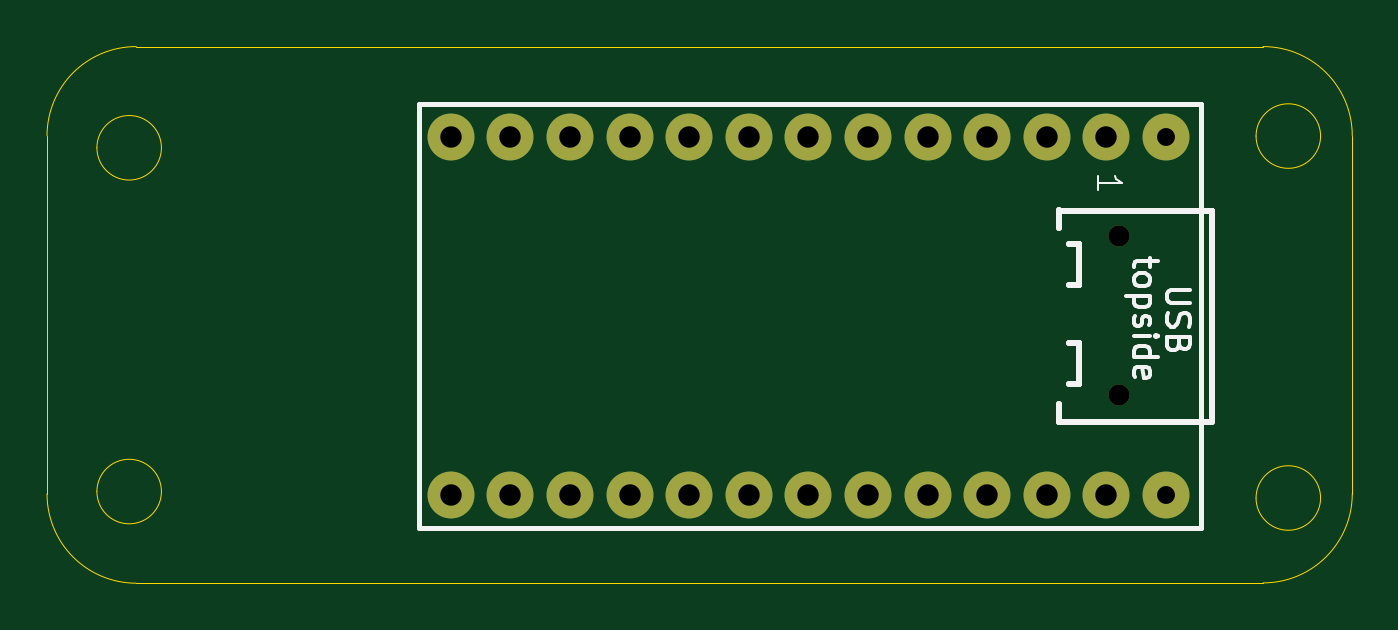
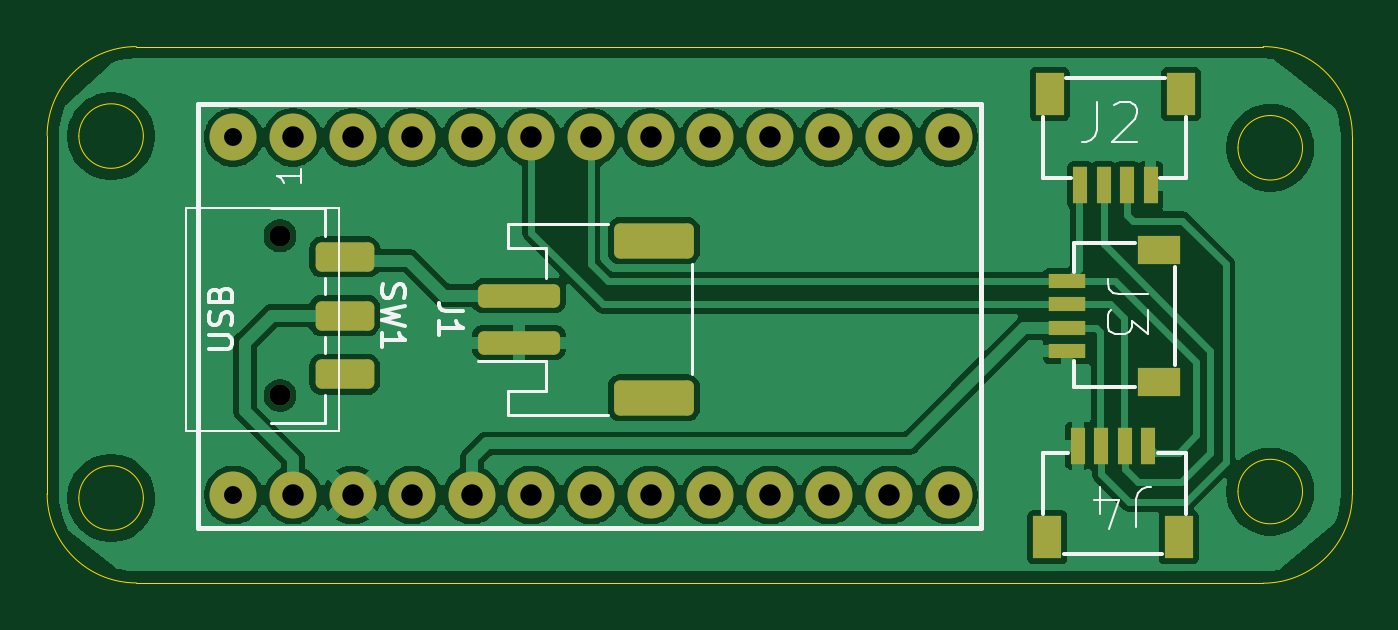
Circuit board: 10 layer files. Board 55.6 x 22.9 mm.
- bottom_copper: nicenano-breakout-B_Cu.gbr (80048 bytes)
- bottom_mask: nicenano-breakout-B_Mask.gbr (2958 bytes)
- paste: nicenano-breakout-B_Paste.gbr (2188 bytes)
- bottom_silk: nicenano-breakout-B_Silkscreen.gbr (9083 bytes)
- outline: nicenano-breakout-Edge_Cuts.gbr (1597 bytes)
- top_copper: nicenano-breakout-F_Cu.gbr (2525 bytes)
- top_mask: nicenano-breakout-F_Mask.gbr (1248 bytes)
- paste: nicenano-breakout-F_Paste.gbr (460 bytes)
- top_silk: nicenano-breakout-F_Silkscreen.gbr (8349 bytes)
- drill: nicenano-breakout.drl (981 bytes)

=== bottom_copper: nicenano-breakout-B_Cu.gbr (80048 bytes, source omitted) ===
=== bottom_mask: nicenano-breakout-B_Mask.gbr (2958 bytes, source withheld) ===
=== paste: nicenano-breakout-B_Paste.gbr (2188 bytes, source withheld) ===
=== bottom_silk: nicenano-breakout-B_Silkscreen.gbr (9083 bytes, source omitted) ===
=== outline: nicenano-breakout-Edge_Cuts.gbr ===
%TF.GenerationSoftware,KiCad,Pcbnew,9.0.0*%
%TF.CreationDate,2025-04-03T20:24:29-07:00*%
%TF.ProjectId,nicenano-breakout,6e696365-6e61-46e6-9f2d-627265616b6f,rev?*%
%TF.SameCoordinates,Original*%
%TF.FileFunction,Profile,NP*%
%FSLAX46Y46*%
G04 Gerber Fmt 4.6, Leading zero omitted, Abs format (unit mm)*
G04 Created by KiCad (PCBNEW 9.0.0) date 2025-04-03 20:24:29*
%MOMM*%
%LPD*%
G01*
G04 APERTURE LIST*
%TA.AperFunction,Profile*%
%ADD10C,0.050000*%
%TD*%
G04 APERTURE END LIST*
D10*
X209125988Y-98043487D02*
X161100000Y-98056497D01*
X212925988Y-94243500D02*
X212925988Y-78987006D01*
X157300000Y-78987000D02*
X157300000Y-94256497D01*
X211575000Y-79000000D02*
G75*
G02*
X208825000Y-79000000I-1375000J0D01*
G01*
X208825000Y-79000000D02*
G75*
G02*
X211575000Y-79000000I1375000J0D01*
G01*
X211575000Y-94425000D02*
G75*
G02*
X208825000Y-94425000I-1375000J0D01*
G01*
X208825000Y-94425000D02*
G75*
G02*
X211575000Y-94425000I1375000J0D01*
G01*
X212925988Y-94243503D02*
G75*
G02*
X209125988Y-98043503I-3800000J0D01*
G01*
X162175000Y-79500000D02*
G75*
G02*
X159425000Y-79500000I-1375000J0D01*
G01*
X159425000Y-79500000D02*
G75*
G02*
X162175000Y-79500000I1375000J0D01*
G01*
X209125988Y-75187006D02*
G75*
G02*
X212925988Y-78987006I6J-3799994D01*
G01*
X161106752Y-75187006D02*
X209125988Y-75187006D01*
X162175000Y-94150000D02*
G75*
G02*
X159425000Y-94150000I-1375000J0D01*
G01*
X159425000Y-94150000D02*
G75*
G02*
X162175000Y-94150000I1375000J0D01*
G01*
X161100000Y-98056497D02*
G75*
G02*
X157300000Y-94256497I-6J3799994D01*
G01*
X157300000Y-78987006D02*
G75*
G02*
X161100000Y-75187006I3799994J6D01*
G01*
M02*

=== top_copper: nicenano-breakout-F_Cu.gbr ===
%TF.GenerationSoftware,KiCad,Pcbnew,9.0.0*%
%TF.CreationDate,2025-04-03T20:24:28-07:00*%
%TF.ProjectId,nicenano-breakout,6e696365-6e61-46e6-9f2d-627265616b6f,rev?*%
%TF.SameCoordinates,Original*%
%TF.FileFunction,Copper,L1,Top*%
%TF.FilePolarity,Positive*%
%FSLAX46Y46*%
G04 Gerber Fmt 4.6, Leading zero omitted, Abs format (unit mm)*
G04 Created by KiCad (PCBNEW 9.0.0) date 2025-04-03 20:24:28*
%MOMM*%
%LPD*%
G01*
G04 APERTURE LIST*
%TA.AperFunction,ComponentPad*%
%ADD10C,2.000000*%
%TD*%
G04 APERTURE END LIST*
D10*
%TO.P,U1,1,GP0(TX)*%
%TO.N,unconnected-(U1-GP0(TX)-Pad1)*%
X202449159Y-79055400D03*
%TO.P,U1,2,GP1(RX)*%
%TO.N,unconnected-(U1-GP1(RX)-Pad2)*%
X199909159Y-79055400D03*
%TO.P,U1,3,GND*%
%TO.N,unconnected-(U1-GND-Pad3)*%
X197369159Y-79055400D03*
%TO.P,U1,4,GND*%
%TO.N,unconnected-(U1-GND-Pad4)*%
X194829159Y-79055400D03*
%TO.P,U1,5,SDA(GP2)*%
%TO.N,/SDA*%
X192289159Y-79055400D03*
%TO.P,U1,6,SCL(GP3)*%
%TO.N,/SCL*%
X189749159Y-79055400D03*
%TO.P,U1,7,GP4*%
%TO.N,unconnected-(U1-GP4-Pad7)*%
X187209159Y-79055400D03*
%TO.P,U1,8,GP5*%
%TO.N,unconnected-(U1-GP5-Pad8)*%
X184669159Y-79055400D03*
%TO.P,U1,9,GP6*%
%TO.N,unconnected-(U1-GP6-Pad9)*%
X182129159Y-79055400D03*
%TO.P,U1,10,GP7*%
%TO.N,unconnected-(U1-GP7-Pad10)*%
X179589159Y-79055400D03*
%TO.P,U1,11,GP8*%
%TO.N,unconnected-(U1-GP8-Pad11)*%
X177049159Y-79055400D03*
%TO.P,U1,12,GP9*%
%TO.N,unconnected-(U1-GP9-Pad12)*%
X174509159Y-79055400D03*
%TO.P,U1,13,GP21*%
%TO.N,unconnected-(U1-GP21-Pad13)*%
X174509169Y-94295410D03*
%TO.P,U1,14,GP23*%
%TO.N,unconnected-(U1-GP23-Pad14)*%
X177049169Y-94295410D03*
%TO.P,U1,15,GP20*%
%TO.N,unconnected-(U1-GP20-Pad15)*%
X179589169Y-94295410D03*
%TO.P,U1,16,GP22*%
%TO.N,unconnected-(U1-GP22-Pad16)*%
X182129169Y-94295410D03*
%TO.P,U1,17,GP26(A0)*%
%TO.N,unconnected-(U1-GP26(A0)-Pad17)*%
X184669169Y-94295410D03*
%TO.P,U1,18,GP27(A1)*%
%TO.N,unconnected-(U1-GP27(A1)-Pad18)*%
X187209169Y-94295410D03*
%TO.P,U1,19,GP28(A2)*%
%TO.N,unconnected-(U1-GP28(A2)-Pad19)*%
X189749169Y-94295410D03*
%TO.P,U1,20,GP29(A3)*%
%TO.N,unconnected-(U1-GP29(A3)-Pad20)*%
X192289169Y-94295410D03*
%TO.P,U1,21,3v3*%
%TO.N,VCC*%
X194829169Y-94295410D03*
%TO.P,U1,22,RST*%
%TO.N,unconnected-(U1-RST-Pad22)*%
X197369169Y-94295410D03*
%TO.P,U1,23,GND*%
%TO.N,GND*%
X199909169Y-94295410D03*
%TO.P,U1,24,5V*%
%TO.N,/RAW*%
X202449169Y-94295410D03*
%TO.P,U1,33,GP10(B-)*%
%TO.N,unconnected-(U1-GP10(B-)-Pad33)*%
X204989159Y-79055400D03*
%TO.P,U1,34,GP11(B+)*%
%TO.N,unconnected-(U1-GP11(B+)-Pad34)*%
X204989169Y-94295410D03*
%TD*%
M02*

=== top_mask: nicenano-breakout-F_Mask.gbr ===
%TF.GenerationSoftware,KiCad,Pcbnew,9.0.0*%
%TF.CreationDate,2025-04-03T20:24:29-07:00*%
%TF.ProjectId,nicenano-breakout,6e696365-6e61-46e6-9f2d-627265616b6f,rev?*%
%TF.SameCoordinates,Original*%
%TF.FileFunction,Soldermask,Top*%
%TF.FilePolarity,Negative*%
%FSLAX46Y46*%
G04 Gerber Fmt 4.6, Leading zero omitted, Abs format (unit mm)*
G04 Created by KiCad (PCBNEW 9.0.0) date 2025-04-03 20:24:29*
%MOMM*%
%LPD*%
G01*
G04 APERTURE LIST*
%ADD10C,2.000000*%
%ADD11C,0.900000*%
G04 APERTURE END LIST*
D10*
%TO.C,U1*%
X202449159Y-79055400D03*
X199909159Y-79055400D03*
X197369159Y-79055400D03*
X194829159Y-79055400D03*
X192289159Y-79055400D03*
X189749159Y-79055400D03*
X187209159Y-79055400D03*
X184669159Y-79055400D03*
X182129159Y-79055400D03*
X179589159Y-79055400D03*
X177049159Y-79055400D03*
X174509159Y-79055400D03*
X174509169Y-94295410D03*
X177049169Y-94295410D03*
X179589169Y-94295410D03*
X182129169Y-94295410D03*
X184669169Y-94295410D03*
X187209169Y-94295410D03*
X189749169Y-94295410D03*
X192289169Y-94295410D03*
X194829169Y-94295410D03*
X197369169Y-94295410D03*
X199909169Y-94295410D03*
X202449169Y-94295410D03*
X204989159Y-79055400D03*
X204989169Y-94295410D03*
%TD*%
D11*
%TO.C,SW1*%
X203000000Y-83250000D03*
X203000000Y-90050000D03*
%TD*%
M02*

=== paste: nicenano-breakout-F_Paste.gbr ===
%TF.GenerationSoftware,KiCad,Pcbnew,9.0.0*%
%TF.CreationDate,2025-04-03T20:24:28-07:00*%
%TF.ProjectId,nicenano-breakout,6e696365-6e61-46e6-9f2d-627265616b6f,rev?*%
%TF.SameCoordinates,Original*%
%TF.FileFunction,Paste,Top*%
%TF.FilePolarity,Positive*%
%FSLAX46Y46*%
G04 Gerber Fmt 4.6, Leading zero omitted, Abs format (unit mm)*
G04 Created by KiCad (PCBNEW 9.0.0) date 2025-04-03 20:24:28*
%MOMM*%
%LPD*%
G01*
G04 APERTURE LIST*
G04 APERTURE END LIST*
M02*

=== top_silk: nicenano-breakout-F_Silkscreen.gbr (8349 bytes, source omitted) ===
=== drill: nicenano-breakout.drl ===
M48
; DRILL file {KiCad 9.0.0} date 2025-04-03T20:24:31-0700
; FORMAT={-:-/ absolute / metric / decimal}
; #@! TF.CreationDate,2025-04-03T20:24:31-07:00
; #@! TF.GenerationSoftware,Kicad,Pcbnew,9.0.0
; #@! TF.FileFunction,MixedPlating,1,2
FMAT,2
METRIC
; #@! TA.AperFunction,Plated,PTH,ComponentDrill
T1C0.762
; #@! TA.AperFunction,Plated,PTH,ComponentDrill
T2C0.914
; #@! TA.AperFunction,Plated,PTH,ComponentDrill
T3C0.914
; #@! TA.AperFunction,NonPlated,NPTH,ComponentDrill
T4C0.900
%
G90
G05
T1
X204.989Y-79.055
X204.989Y-94.295
T2
X174.509Y-79.055
T3
X174.509Y-94.295
X177.049Y-79.055
X177.049Y-94.295
X179.589Y-79.055
X179.589Y-94.295
X182.129Y-79.055
X182.129Y-94.295
X184.669Y-79.055
X184.669Y-94.295
X187.209Y-79.055
X187.209Y-94.295
X189.749Y-79.055
X189.749Y-94.295
X192.289Y-79.055
X192.289Y-94.295
X194.829Y-79.055
X194.829Y-94.295
X197.369Y-79.055
X197.369Y-94.295
X199.909Y-79.055
X199.909Y-94.295
X202.449Y-79.055
X202.449Y-94.295
T4
X203.0Y-83.25
X203.0Y-90.05
M30

